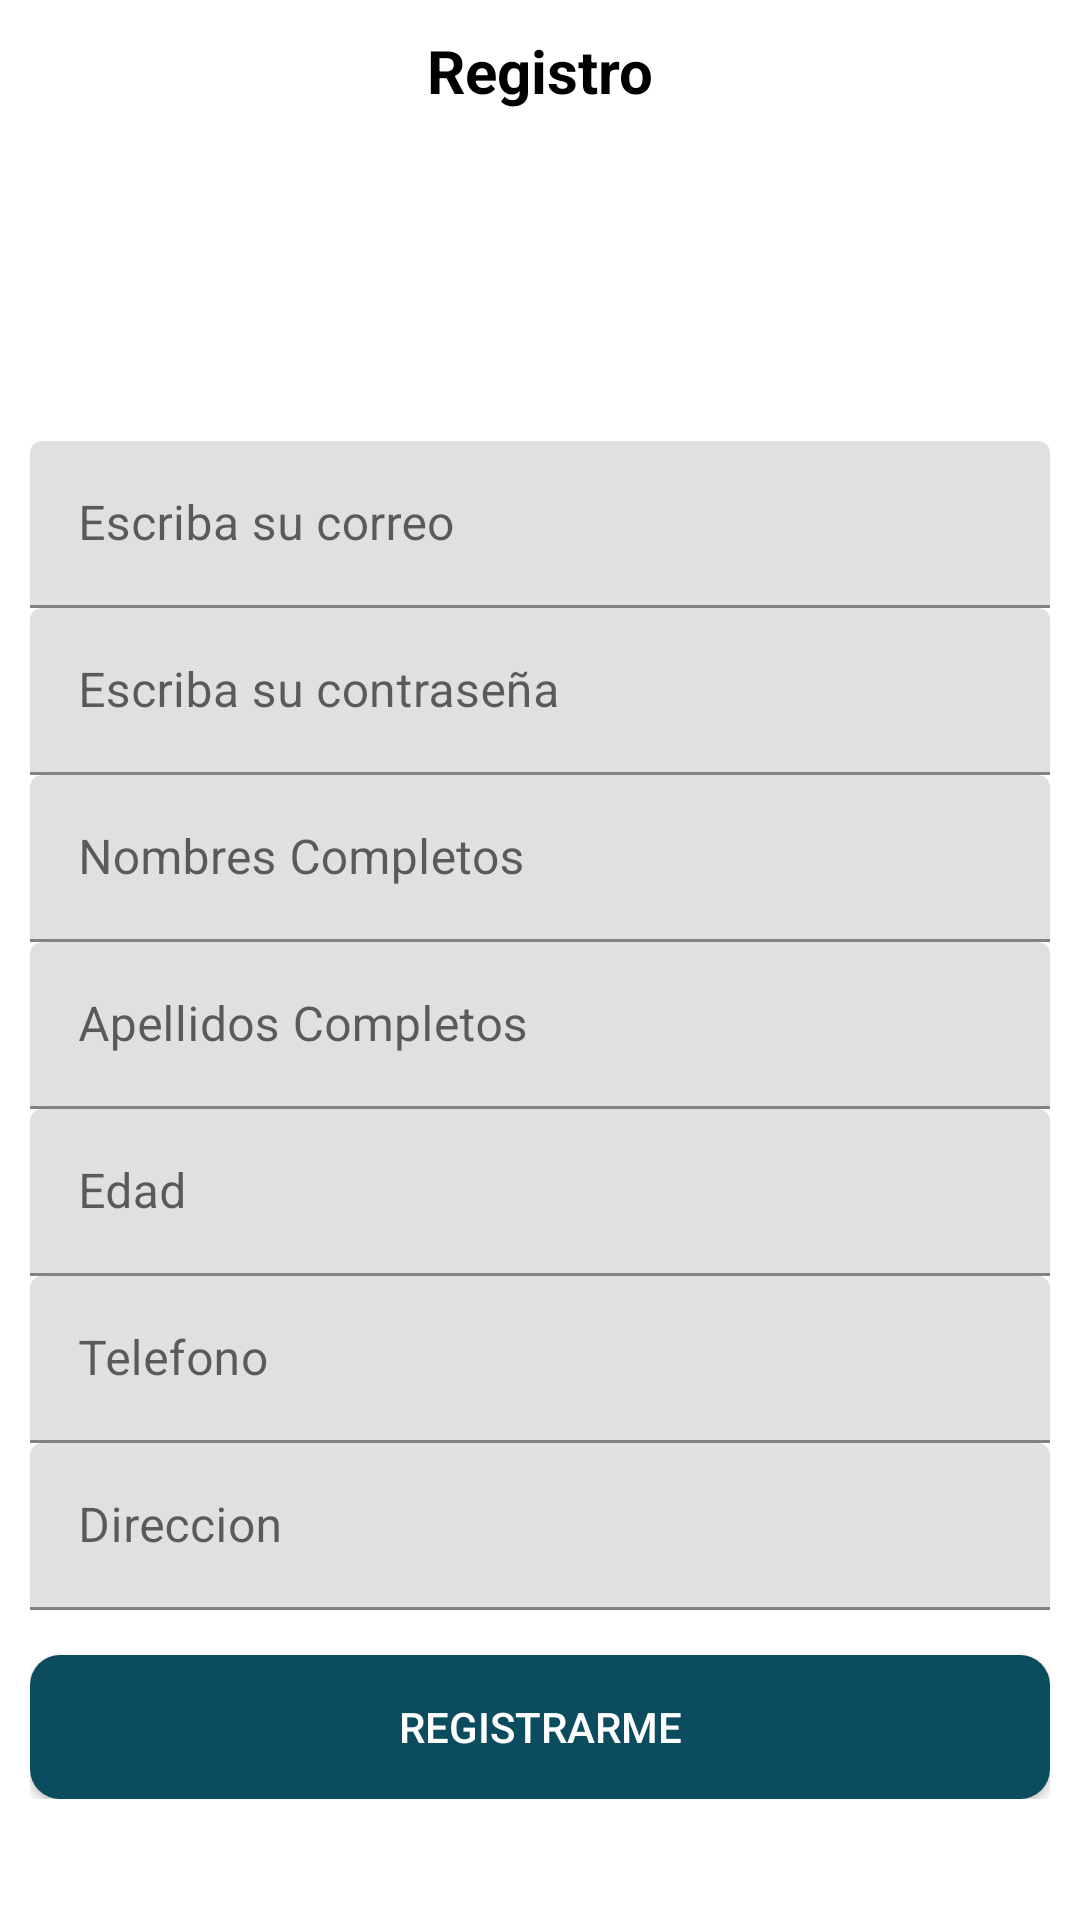

Android layout source for this screen:
<!-- AndroidManifest.xml: application theme Theme.RedSocialFireBase -->
<!-- res/layout/activity_registro.xml -->
<?xml version="1.0" encoding="utf-8"?>
<ScrollView
    xmlns:android="http://schemas.android.com/apk/res/android"
    xmlns:app="http://schemas.android.com/apk/res-auto"
    xmlns:tools="http://schemas.android.com/tools"
    android:layout_width="match_parent"
    android:layout_height="match_parent"
    android:background="#fff"
    tools:context=".Registro">

    <androidx.appcompat.widget.LinearLayoutCompat
        android:layout_width="match_parent"
        android:layout_height="wrap_content"
        android:padding="10dp"
        android:orientation="vertical">
        
        <TextView
            android:text="@string/RegistroTXT"
            android:textStyle="bold"
            android:textSize="20sp"
            android:textColor="#000"
            android:gravity="center"
            android:layout_width="match_parent"
            android:layout_height="wrap_content" />
        
        <androidx.appcompat.widget.AppCompatImageView
            android:layout_width="100dp"
            android:layout_height="100dp"
            android:layout_marginTop="10dp"
            android:layout_gravity="center"
            android:src="@drawable/registrar" />
        
        <com.google.android.material.textfield.TextInputLayout
            android:layout_width="match_parent"
            android:layout_height="wrap_content">

            <EditText
                android:id="@+id/Correo"
                android:hint="@string/Correo"
                android:inputType="textEmailAddress"
                android:textColorHint="#000"
                android:layout_width="match_parent"
                android:layout_height="wrap_content"
                android:importantForAutofill="no"/>

        </com.google.android.material.textfield.TextInputLayout>

        
        <com.google.android.material.textfield.TextInputLayout
            android:layout_width="match_parent"
            android:layout_height="wrap_content">
            <EditText
                android:id="@+id/Password"
                android:hint="@string/Password"
                android:inputType="textPassword"
                android:textColorHint="#000"
                android:layout_width="match_parent"
                android:layout_height="wrap_content"
                android:importantForAutofill="no"/>
        </com.google.android.material.textfield.TextInputLayout>

        
        <com.google.android.material.textfield.TextInputLayout
            android:layout_width="match_parent"
            android:layout_height="wrap_content">
            <EditText
                android:id="@+id/Nombre"
                android:hint="@string/Nombres"
                android:inputType="textCapWords|textAutoCorrect"
                android:textColorHint="#000"
                android:layout_width="match_parent"
                android:layout_height="wrap_content"
                android:importantForAutofill="no"/>
        </com.google.android.material.textfield.TextInputLayout>

        
        <com.google.android.material.textfield.TextInputLayout
            android:layout_width="match_parent"
            android:layout_height="wrap_content">
            <EditText
                android:id="@+id/Apellidos"
                android:hint="@string/Apellidos"
                android:inputType="textCapWords|textAutoCorrect"
                android:textColorHint="#000"
                android:layout_width="match_parent"
                android:layout_height="wrap_content"
                android:importantForAutofill="no"/>
        </com.google.android.material.textfield.TextInputLayout>

        
        <com.google.android.material.textfield.TextInputLayout
            android:layout_width="match_parent"
            android:layout_height="wrap_content">
            <EditText
                android:id="@+id/Edad"
                android:hint="@string/Edad"
                android:inputType="number"
                android:textColorHint="#000"
                android:importantForAutofill="no"
                android:layout_width="match_parent"
                android:layout_height="wrap_content"/>
        </com.google.android.material.textfield.TextInputLayout>

        
        <com.google.android.material.textfield.TextInputLayout
            android:layout_width="match_parent"
            android:layout_height="wrap_content">
            <EditText
                android:id="@+id/Telefono"
                android:hint="@string/Telefono"
                android:inputType="number"
                android:textColorHint="#000"
                android:importantForAutofill="no"
                android:layout_width="match_parent"
                android:layout_height="wrap_content"/>
        </com.google.android.material.textfield.TextInputLayout>

        
        <com.google.android.material.textfield.TextInputLayout
            android:layout_width="match_parent"
            android:layout_height="wrap_content">
            <EditText
                android:id="@+id/Direccion"
                android:hint="@string/Direccion"
                android:inputType="textCapWords|textAutoCorrect"
                android:textColorHint="#000"
                android:importantForAutofill="no"
                android:layout_width="match_parent"
                android:layout_height="wrap_content"/>

        </com.google.android.material.textfield.TextInputLayout>
        
        <Button
            android:id="@+id/REGISTRARUSUARIO"
            android:text="@string/REGISTRARUSUARIO"
            android:layout_width="match_parent"
            android:layout_height="wrap_content"
            android:background="@drawable/boton_personalizado"
            android:textColor="#FFFFFF"
            android:layout_marginTop="15dp"/>

    </androidx.appcompat.widget.LinearLayoutCompat>


</ScrollView>
<!-- resources referenced by this layout -->
<resources>
  <!-- drawable boton_personalizado (drawable) -->
  <?xml version="1.0" encoding="utf-8"?>
  <ripple xmlns:android="http://schemas.android.com/apk/res/android"
      android:color="#0B4C5F">
      <item>
  
          <shape android:shape="rectangle">
              <solid android:color="#0B4C5F" />
              <corners android:radius="10dp"/>
          </shape>
      </item>
  </ripple>
  <string name="Apellidos"> Apellidos Completos</string>
  <string name="Correo"> Escriba su correo</string>
  <string name="Direccion">Direccion</string>
  <string name="Edad">Edad</string>
  <string name="Nombres">Nombres Completos </string>
  <string name="Password">Escriba su contraseña</string>
  <string name="REGISTRARUSUARIO">REGISTRARME</string>
  <string name="RegistroTXT">Registro</string>
  <string name="Telefono">Telefono</string>
  <style name="Theme.RedSocialFireBase" parent="Theme.MaterialComponents.DayNight.DarkActionBar">
          
          <item name="colorPrimary">@color/colorPrimary</item>
          <item name="colorPrimaryVariant">@color/white</item>
          <item name="colorOnPrimary">@color/GOOGLE</item>
          
          <item name="colorSecondary">@color/teal_200</item>
          <item name="colorSecondaryVariant">@color/teal_700</item>
          <item name="colorOnSecondary">@color/black</item>
          
          <item name="android:statusBarColor" tools:targetApi="l">?attr/colorPrimaryVariant</item>
          
      </style>
  <color name="colorPrimary">#0B4C5F</color>
  <color name="white">#FFFFFFFF</color>
  <color name="teal_200">#FF03DAC5</color>
  <color name="teal_700">#FF018786</color>
  <color name="black">#FF000000</color>
</resources>
